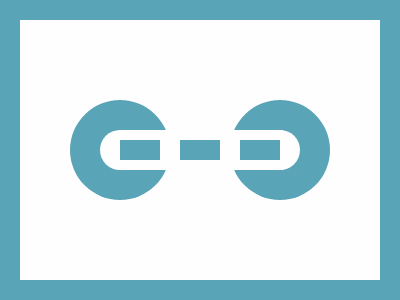

Give the HTML and CSS whose rendering is this image.

<!-- file: index.html -->
<!DOCTYPE html>
<html lang="en">
<head>
    <meta charset="UTF-8">
    <meta name="viewport" content="width=device-width, initial-scale=1.0">
    <title>Document</title>
    <link rel="stylesheet" href="style.css">
</head>
<body>

    <div class="container" >
        <div class = "back1" ></div>
        <div class = "circ1" ></div>
        <div class = "circ2" ></div>
        <div class = "bar" ></div>
        <div class = "circ11" ></div>
        <div class = "circ22" ></div>
        <div class = "bar1" ></div>
        <div class = "bar2" ></div>
        <div class = "bar3" ></div>
    </div>
    
</body>
</html>

/* file: style.css */
.container {
    background : #5AA4B7 ; 
    ; 
    width : 400px ; 
    height : 300px ; 
    position: absolute ;
    transform: translate(-50%, -50%);
    top: 50%;
    left: 50%;
    border : black 2px solid; 
    box-shadow: 2px 2px 2px 3px black ; 
}
  .back1 {
    position : absolute ; 
    background : #FEFEFF ; 
    left : 20px ; 
    top : 20px ; 
    height : 260px ; 
    width : 360px ; 
  }
  .circ1 {
    position : absolute ; 
    background : #5AA4B7 ; 
    left  : 70px ;  
    width : 100px ; 
    height : 100px; 
    top : 100px ;
    border-radius : 50% ; 
  }
    .circ2 {
    position : absolute ; 
    background : #5AA4B7 ; 
    right  : 70px ;  
    width : 100px ; 
    height : 100px; 
    top : 100px ;
    border-radius : 50% ; 
  }
  
  .bar {
    position : absolute ; 
    background : #FEFEFF ; 

    left : 119px; 
    top : 130px ; 
    width : 164px ; 
    height : 40px ; 
  }
    .bar1 {
    position : absolute ; 
    background : #5AA4B7 ; 
    left : 120px; 
    top : 140px ; 
    width : 40px ; 
    height : 20px ; 
  }
      .bar2 {
    position : absolute ; 
    background : #5AA4B7 ; 
    left : 180px; 
    top : 140px ; 
    width : 40px ; 
    height : 20px ; 
  }
      .bar3 {
    position : absolute ; 
    background : #5AA4B7 ; 
    left : 240px; 
    top : 140px ; 
    width : 40px ; 
    height : 20px ; 
  }
    .circ11 {
    position : absolute ; 
    background : #FEFEFF ; 
    left : 100px; 
    top : 130px ; 
    width : 40px ; 
    height : 40px ;
    border-radius : 50% ; 
  }
      .circ22 {
    position : absolute ; 
    background : #FEFEFF ; 
    right : 100px; 
    top : 130px ; 
    width : 40px ; 
    height : 40px ;
    border-radius : 50% ; 
  }